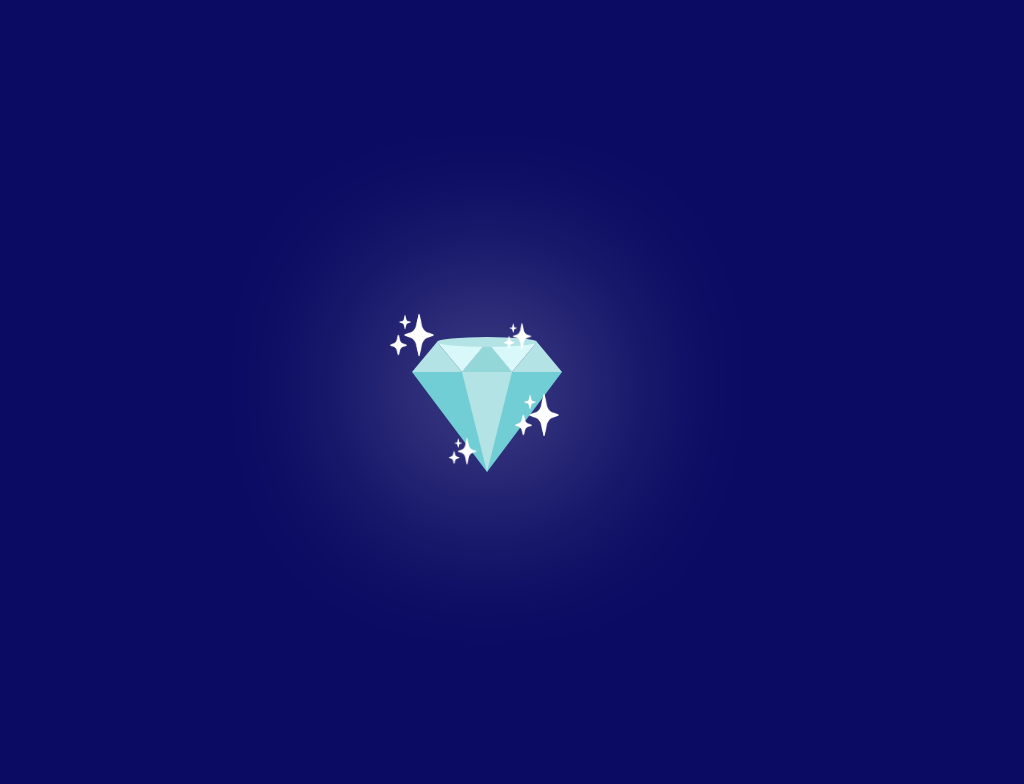

Write a web page that renders exactly this picture using CSS.

<!-- file: animated.html -->
<!DOCTYPE html>
<html>
    <head>
        <link rel="stylesheet" href="styles.css">
        <title>sparkling diamond</title>
    </head>
    <body>
        <div class="diamond-container">
            <div class="diamond">
                <div class="diamond-top"></div>
                <div class="diamond-bottom"></div>
            </div>
            <div class="sparkles">
                <div class="one">✨</div>
                <div class="two">✨</div>
            </div>
        </div>
    </body>
</html>


/* file: styles.css */
body {
    display: flex;
    justify-content: center;
    align-items: center;
    height: 100vh;
    background-color: rgb(11, 11, 99);
}

.diamond-container {
    position: relative;
}

.diamond {
    position: relative;
    left: -100px;
    top: -50px;
    filter: drop-shadow(0 0 100px white);
}

.diamond-top {
    position: relative;
}

.diamond-top::before, .diamond-top::after {
    content: "";
    position: absolute;
    width: 0;
    height: 0;
    border-style: solid;
    top: 0;
}

.diamond-top::before {
    border-color: transparent transparent #b4e3e6 transparent;
    border-width: 0 25px 30px 25px;
    filter: drop-shadow(50px 0 #94d7d9) drop-shadow(50px 0 #b4e3e6);
}

.diamond-top::after {
    border-color: #d8f8f9 transparent transparent transparent;
    border-width: 30px 25px 0 25px;
    left: 25px;
    filter: drop-shadow(50px 0 #d8f8f9);
}

.diamond-bottom, .diamond-bottom::before {
    position: absolute;
    width: 0;
    height: 0;
    border-style: solid;
}

.diamond-bottom {
    left: 0;
    top: 30px;
    border-color: #70ced4 transparent transparent transparent;
    border-width: 100px 75px 0 75px;
}

.diamond-bottom::before {
    content: "";
    border-color: #b4e3e6 transparent transparent transparent;
    border-width: 100px 25px 0 25px;
    top: -100px;
    left: -25px;
}

.diamond-bottom::after {
    content: "";
    position: absolute;
    border-radius: 50%;
    width: 100px;
    height: 10px;
    background-color: #b4e3e6;
    top: -135px;
    left: -50px;
}

.sparkles {
    z-index: 2;
    position: absolute;
}

.one, .two {
    position: absolute;
    color: transparent;
}

.one {
    font-size: 40px;
    text-shadow: 0 0 white, -125px -80px white;
    animation: shine .5s linear infinite;
}

.two {
    font-size: 25px;
    left: -65px;
    top: 45px;
    text-shadow: 0 0px white, 55px -115px white;
    animation: shine .5s linear infinite .25s;
}

@keyframes shine {
    from {opacity: 1;}
    to {opacity: 0;}
}
